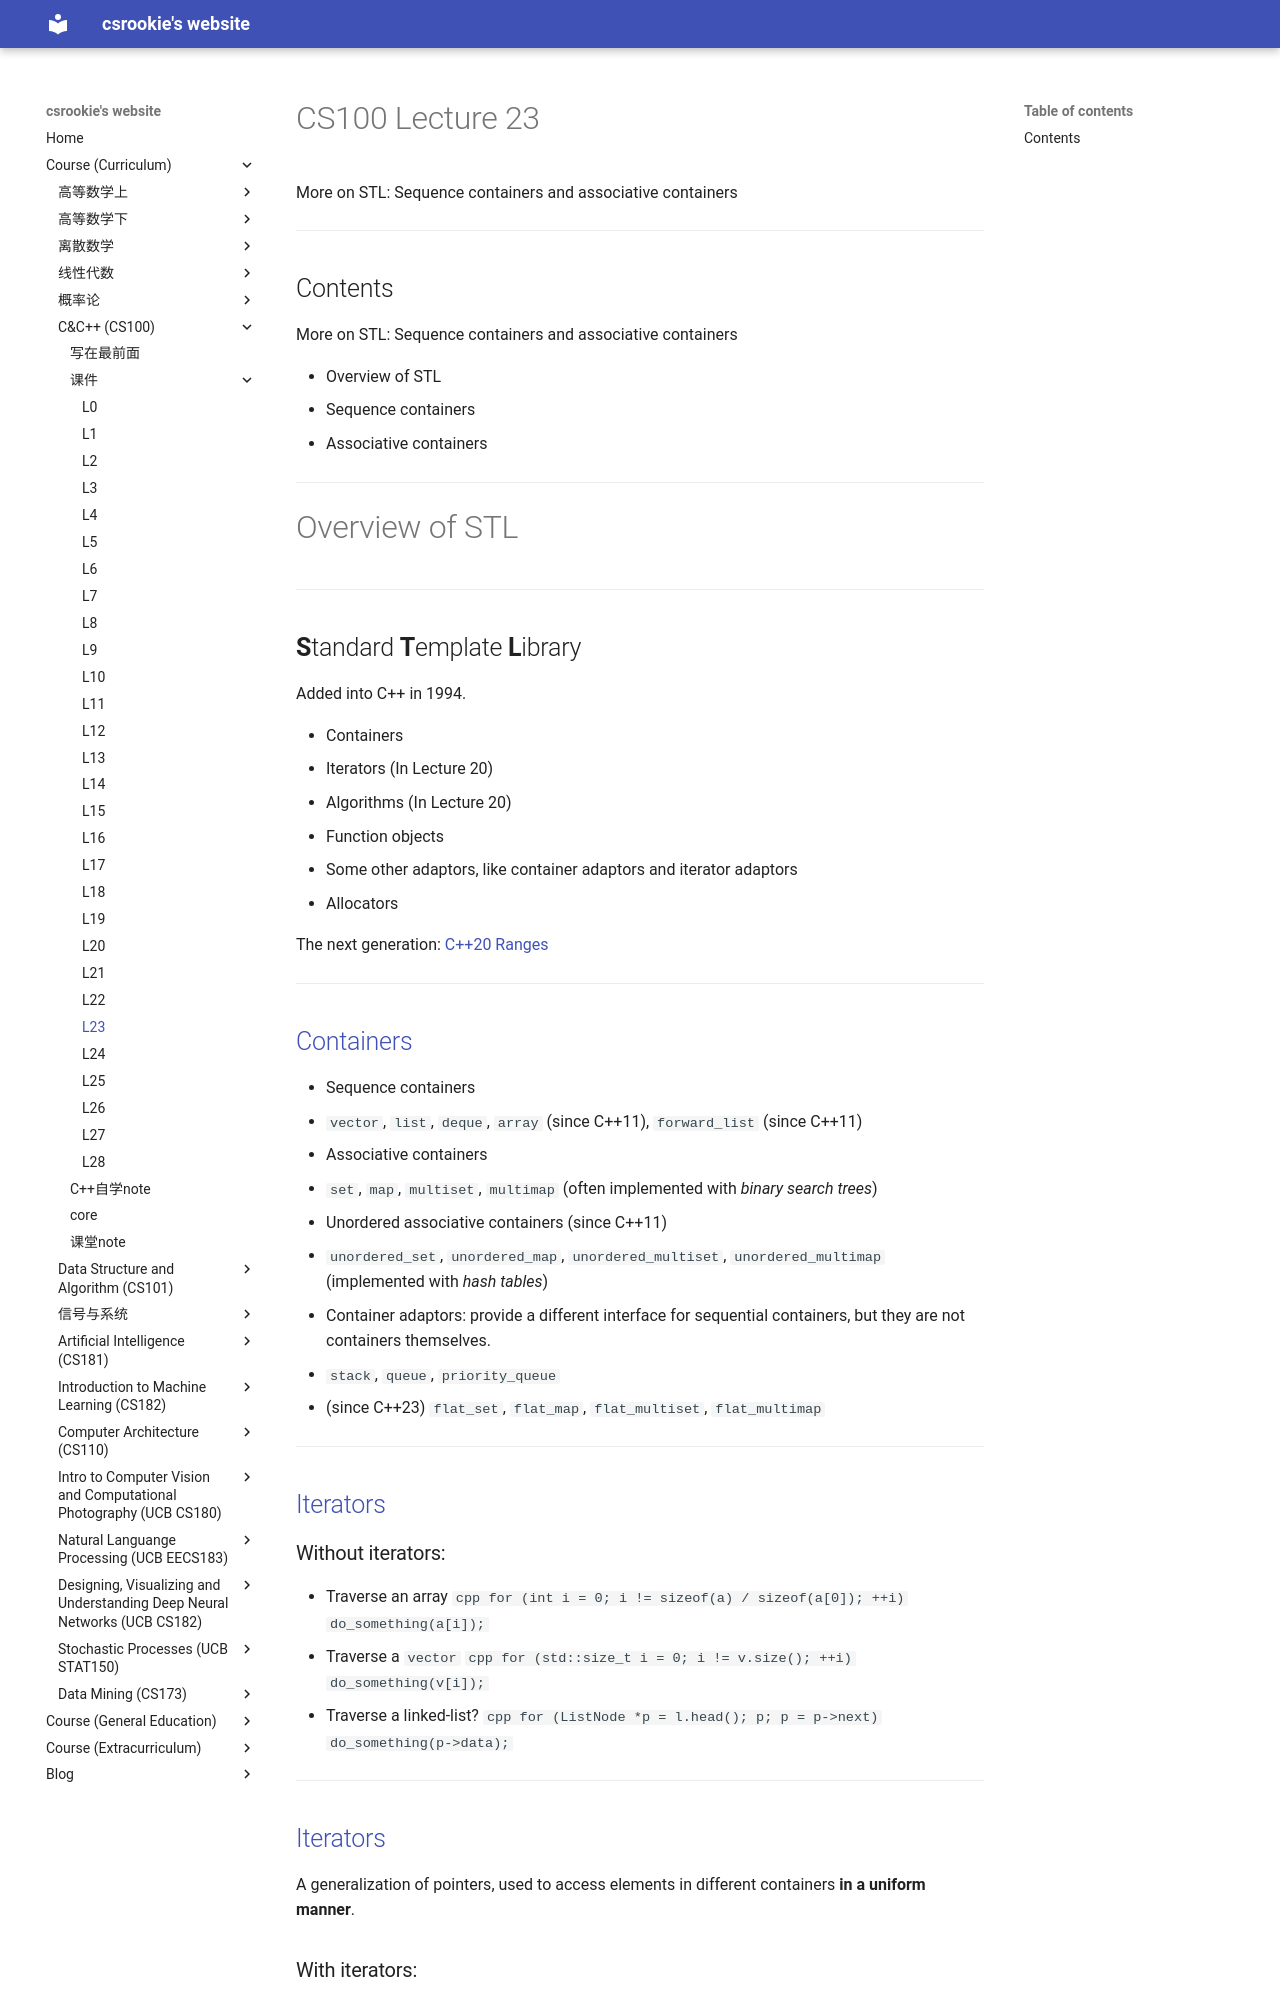

repository: bearthesilly/bearthesilly.github.io · page: CS100(C&C++)/slides/l23/l23.html · generator: mkdocs

---
marp: true
math: mathjax
paginate: true
style: |
  section::after {
    content: attr(data-marpit-pagination) '/' attr(data-marpit-pagination-total);
  }

---

# CS100 Lecture 23

More on STL: Sequence containers and associative containers

---

## Contents

More on STL: Sequence containers and associative containers

- Overview of STL
- Sequence containers
- Associative containers

---

# Overview of STL

---

## **S**tandard **T**emplate **L**ibrary

Added into C++ in 1994.

- Containers
- Iterators (In Lecture 20)
- Algorithms (In Lecture 20)
- Function objects
- Some other adaptors, like container adaptors and iterator adaptors
- Allocators

The next generation: [C++20 Ranges](https://en.cppreference.com/w/cpp/ranges)

---

## [Containers](https://en.cppreference.com/w/cpp/container)

- Sequence containers
  - `vector`, `list`, `deque`, `array` (since C++11), `forward_list` (since C++11)
- Associative containers
  - `set`, `map`, `multiset`, `multimap` (often implemented with *binary search trees*)
- Unordered associative containers (since C++11)
  - `unordered_set`, `unordered_map`, `unordered_multiset`, `unordered_multimap` (implemented with *hash tables*)
- Container adaptors: provide a different interface for sequential containers, but they are not containers themselves.
  - `stack`, `queue`, `priority_queue`
  - (since C++23) `flat_set`, `flat_map`, `flat_multiset`, `flat_multimap`

---

## [Iterators](https://en.cppreference.com/w/cpp/iterator)

### Without iterators:

- Traverse an array
  ```cpp
  for (int i = 0; i != sizeof(a) / sizeof(a[0]); ++i)
    do_something(a[i]);
  ```
- Traverse a `vector`
  ```cpp
  for (std::size_t i = 0; i != v.size(); ++i)
    do_something(v[i]);
  ```
- Traverse a linked-list?
  ```cpp
  for (ListNode *p = l.head(); p; p = p->next)
    do_something(p->data);
  ```

---

## [Iterators](https://en.cppreference.com/w/cpp/iterator)

A generalization of pointers, used to access elements in different containers **in a uniform manner**.

### With iterators:

The following works no matter whether `c` is an array, a `std::string`, or any container.

```cpp
for (auto it = std::begin(c); it != std::end(c); ++it)
  do_something(*it);
```

**Equivalent way: range-based for loops**

```cpp
for (auto &x : c) do_something(x);
```

---
